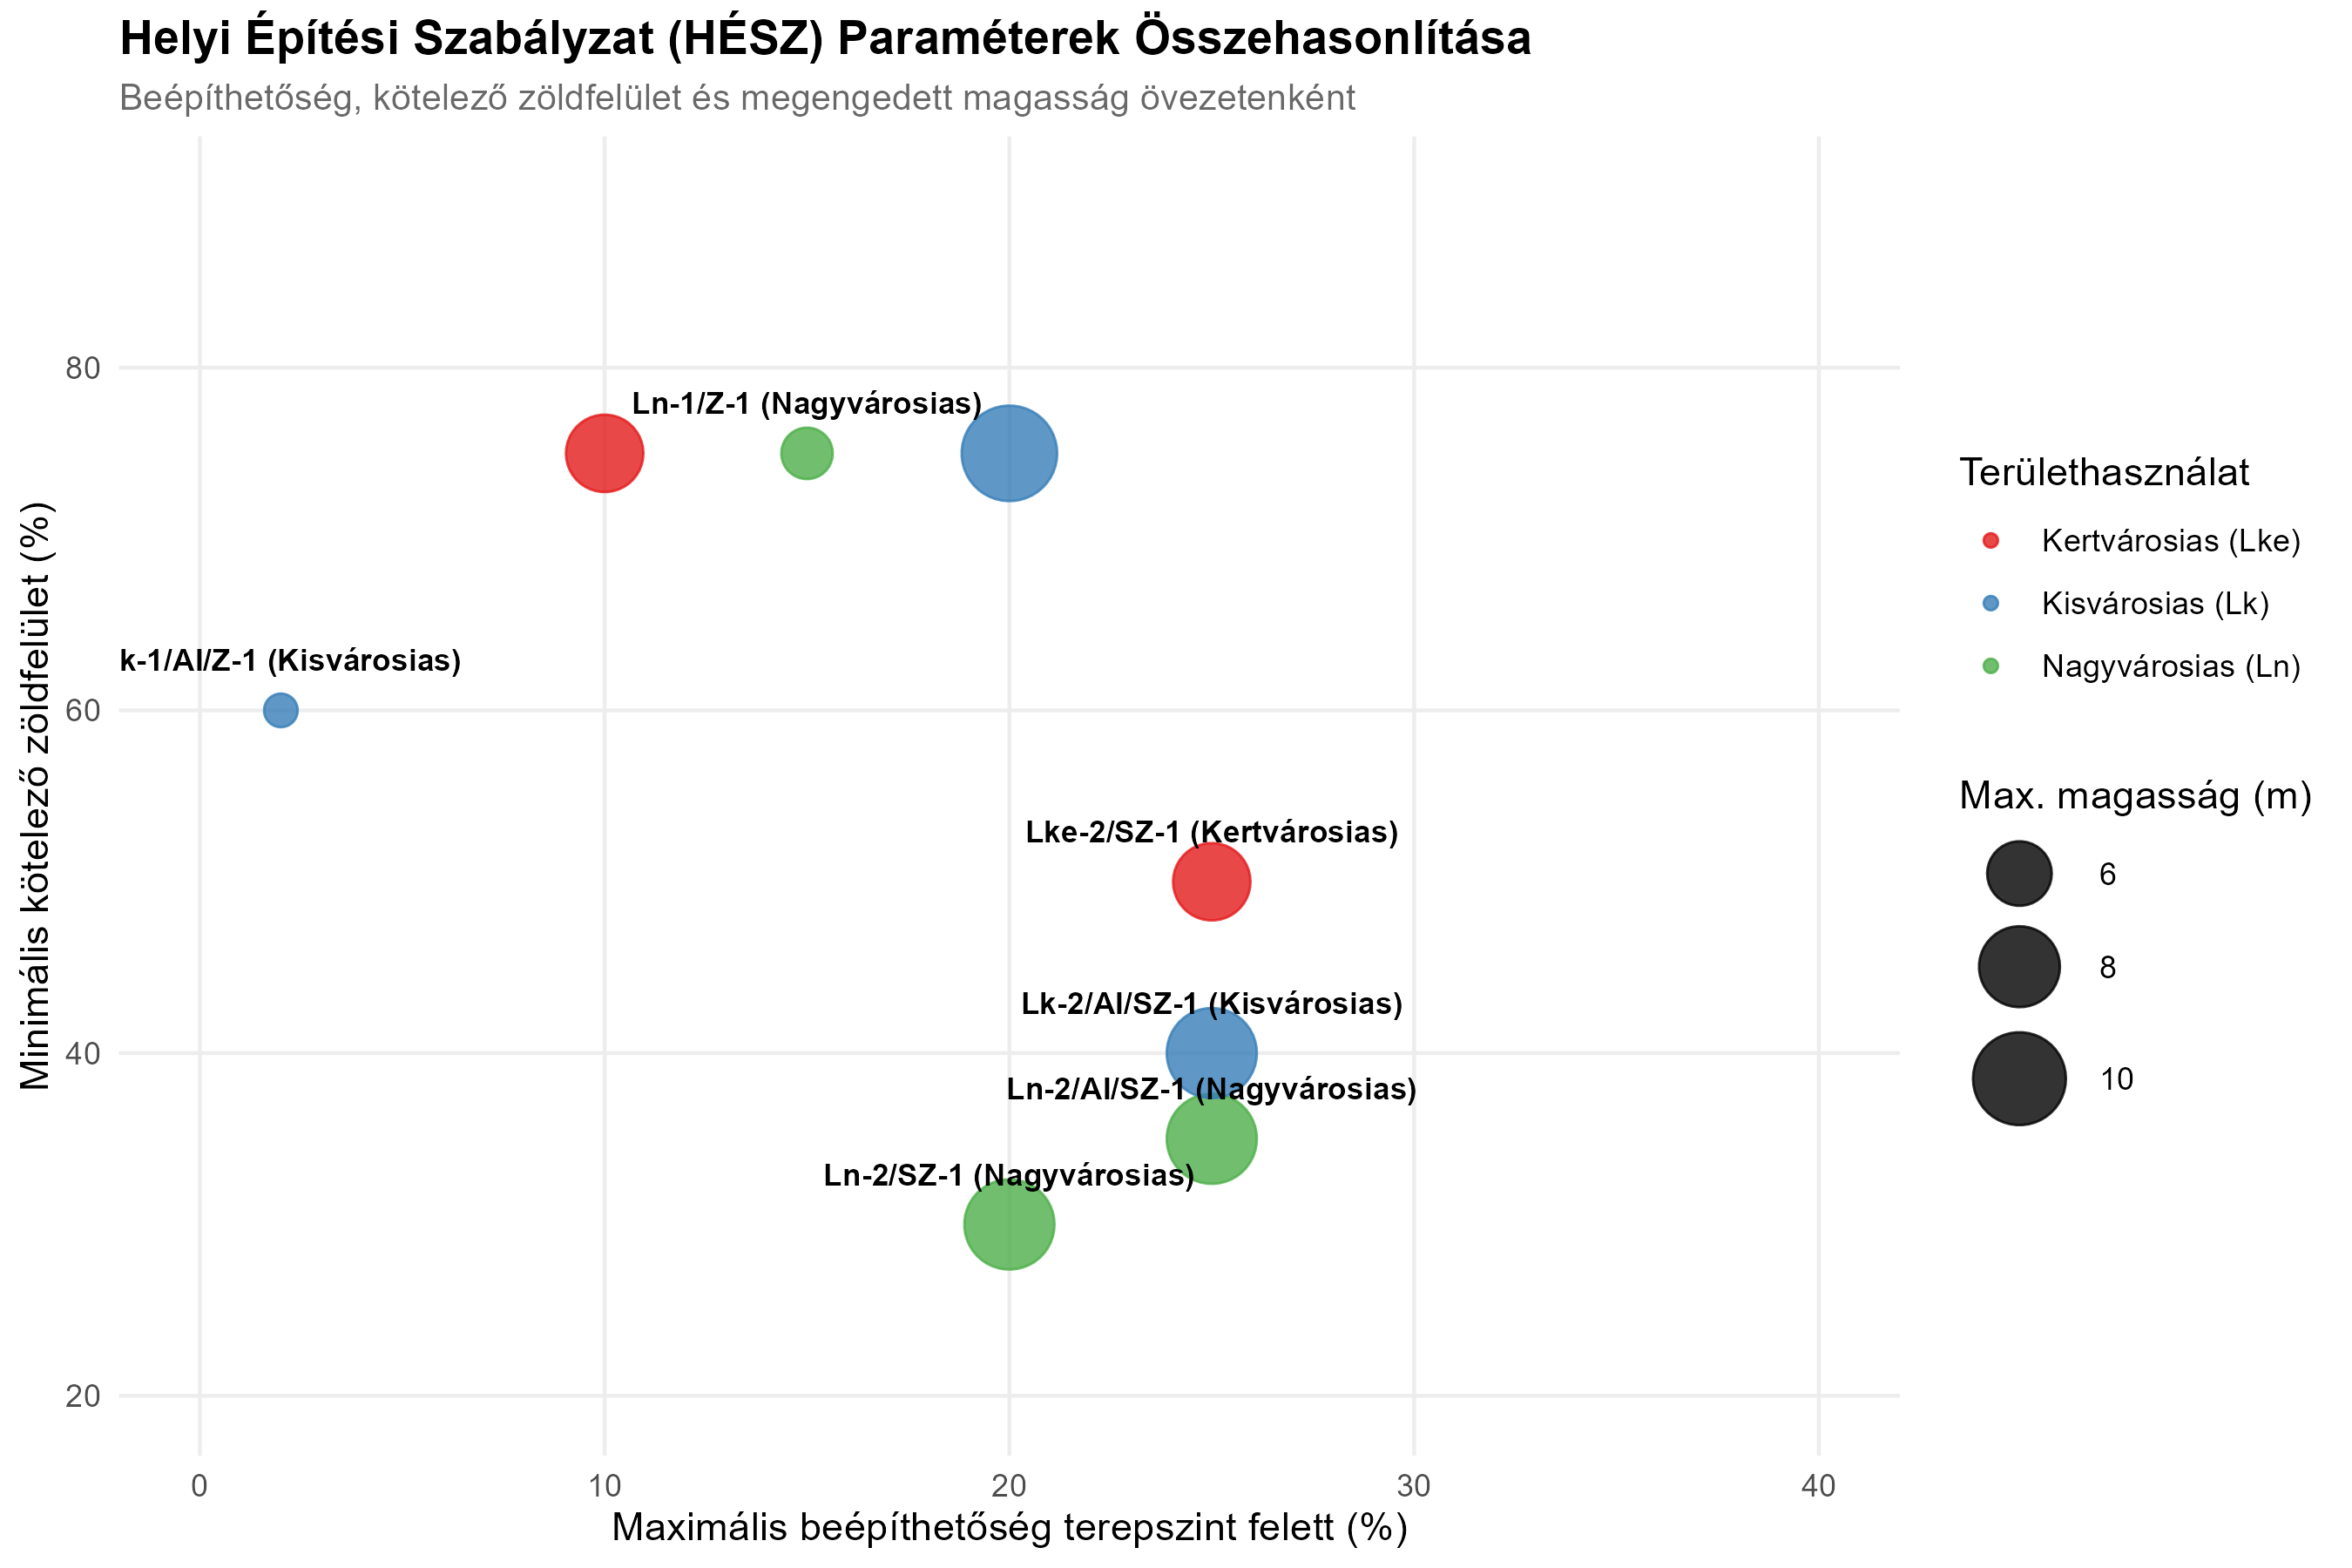

This chart was generated by the following R code:
library(tidyverse)

# 1. Az önkormányzati rendeletből kinyert strukturált övezeti adatok
# (Beépítési % felett, zöldfelület %, maximális magasság)
hesz_adatok <- tibble(
  Ovezet = c("Ln-1/Z-1 (Nagyvárosias)", "Ln-2/AI/SZ-1 (Nagyvárosias)", "Ln-2/SZ-1 (Nagyvárosias)", 
             "Lk-1/AI/Z-1 (Kisvárosias)", "Lk-1/SZ-1 (Kisvárosias)", 
             "Lk-2/AI/SZ-1 (Kisvárosias)", "Lke-2/AI/SZ-1 (Kertvárosias)", "Lke-2/SZ-1 (Kertvárosias)"),
  Kategoria = c("Nagyvárosias (Ln)", "Nagyvárosias (Ln)", "Nagyvárosias (Ln)",
                "Kisvárosias (Lk)", "Kisvárosias (Lk)", "Kisvárosias (Lk)", 
                "Kertvárosias (Lke)", "Kertvárosias (Lke)"),
  Max_Beepites = c(15, 25, 20, 2, 20, 25, 10, 25), # % felett
  Min_Zoldfelulet = c(75, 35, 30, 60, 75, 40, 75, 50), # %
  Max_Magassag = c(5.0, 9.5, 9.5, 4.5, 10.5, 9.5, 7.5, 7.5) # méter
)

# 2. Gyönyörű, kétdimenziós szabályozási mátrix grafikon
# Megmutatja, melyik övezetben mekkora a "beépítési mozgástér" (zöldfelület vs beépíthetőség)
p_hesz <- ggplot(hesz_adatok, aes(x = Max_Beepites, y = Min_Zoldfelulet, color = Kategoria, size = Max_Magassag)) +
  geom_point(alpha = 0.8) +
  scale_size_continuous(range = c(4, 12), name = "Max. magasság (m)") +
  scale_color_brewer(palette = "Set1", name = "Területhasználat") +
  geom_text(aes(label = Ovezet), color = "black", size = 3, vjust = -1.8, fontface = "bold", check_overlap = TRUE) +
  xlim(0, 40) +
  ylim(20, 90) +
  theme_minimal() +
  labs(
    title = "Helyi Építési Szabályzat (HÉSZ) Paraméterek Összehasonlítása",
    subtitle = "Beépíthetőség, kötelező zöldfelület és megengedett magasság övezetenként",
    x = "Maximális beépíthetőség terepszint felett (%)",
    y = "Minimális kötelező zöldfelület (%)"
  ) +
  theme(
    text = element_text(size = 11, color = "black"),
    plot.title = element_text(face = "bold", size = 13, color = "black"),
    plot.subtitle = element_text(color = "dimgray", size = 10),
    panel.background = element_rect(fill = "white", color = NA),
    plot.background = element_rect(fill = "white", color = NA),
    panel.grid.major = element_line(color = "grey93"),
    panel.grid.minor = element_blank(),
    legend.position = "right"
  )

# Megjelenítés
print(p_hesz)

# 3. Mentés képként a projekt mappádba
ggsave(
  filename = "C:/Users/TokodiZoli/Documents/Documents/R projectek/ProphetR/hesz_ovezeti_elemzes.png",
  plot = p_hesz,
  width = 9,
  height = 6,
  dpi = 300,
  bg = "white"
)
